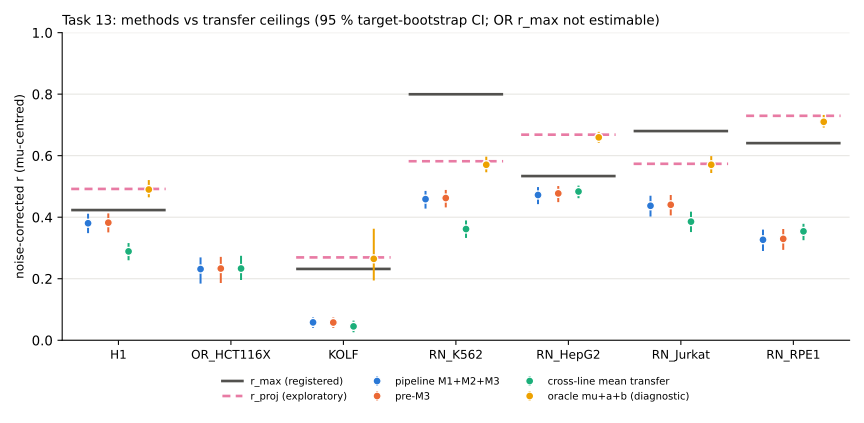

The file beside this chart, header and first rows:
panel, predictor, quantity, estimate, ci_lo, ci_hi, n_boot_finite, n_targets, role, registered, note
H1, ceil, r_max, 0.4232, 0.3953, 0.4617, 2000, 300, ceiling, True, 
H1, ceil, r_proj, 0.4918, 0.4651, 0.5257, 2000, 300, ceiling, True, 
H1, ceil, r_oracle, 0.49, 0.4647, 0.5208, 2000, 300, ceiling, True, 
H1, ceil, r_max_orth, 0.4357, 0.4122, 0.4671, 2000, 300, ceiling, True, 
H1, ceil, ceiling_meas, 0.8801, 0.8601, 0.8955, 2000, 300, ceiling, True, 
H1, ceil, Var_a, 0.0001904, 0.0001558, 0.0002269, 2000, 300, ceiling, True, 
H1, ceil, Var_b, 7.473980217924048e-05, 6.472560383338136e-05, 9.439343778451979e-05, 2000, 300, ceiling, True, 
H1, ceil, Var_i, 0.001132, 0.0009235, 0.001339, 2000, 300, ceiling, True, 
H1, ceil, C_ai, 4.190115861303721e-05, 9.704717367906576e-06, 7.453496849998415e-05, 2000, 300, ceiling, True, 
H1, ceil, Var_rep, 0.001481, 0.001213, 0.001767, 2000, 300, ceiling, True, 
H1, ceil, oracle_r_recomputed, 0.49, 0.4647, 0.5208, 2000, 300, ceiling, True, 
H1, ceil, Var_rep_recomputed, 0.001481, 0.001213, 0.001767, 2000, 300, ceiling, True, 
H1, m3, r, 0.3804, 0.3481, 0.4112, 2000, 300, method, True, 
H1, m3, frac_rmax, 0.899, 0.7876, 1.004, 2000, 300, method, True, 
H1, m3, diff_rmax, -0.04276, -0.09811, 0.00137, 2000, 300, method, True, 
H1, m3, frac_rproj, 0.7735, 0.7217, 0.8105, 2000, 300, method, True, 
H1, m3, diff_rproj, -0.1114, -0.1379, -0.0928, 2000, 300, method, True, 
H1, m3, r_vs_noisy_truth, 0.3348, 0.3037, 0.3644, 2000, 300, method, True, 
H1, m3, E_tr, 0.0001793, 0.0001316, 0.0002407, 2000, 300, method, True, 
H1, m3, share, 0.1368, 0.1148, 0.1656, 2000, 300, method, True, 
H1, m3, share_scaled, 0.0041, -0.01316, 0.0288, 2000, 300, method, True, 
H1, m3, alpha, 0.4958, 0.4385, 0.5529, 2000, 300, method, True, 
H1, m3, MSE_nf, 0.001488, 0.001278, 0.001712, 2000, 300, method, True, 
H1, m3, cross_term, 0.000177, 0.000115, 0.0002336, 2000, 300, method, True, 
H1, m3, share_adj_ls, 0.3918, 0.3633, 0.4284, 2000, 300, method, True, 
H1, m3, kappa_ls, 0.9187, 0.8657, 0.9736, 2000, 300, method, True, 
H1, m3, share_adj_amp, 0.4586, 0.4257, 0.499, 2000, 300, method, True, 
H1, m3, kappa_amp, 1.302, 1.251, 1.356, 2000, 300, method, True, 
H1, m3_fmsplit, r, 0.3804, 0.3481, 0.4112, 2000, 300, diagnostic, True, 
H1, m3_fmsplit, frac_rmax, 0.899, 0.7876, 1.004, 2000, 300, diagnostic, True, 
H1, m3_fmsplit, diff_rmax, -0.04276, -0.09811, 0.001371, 2000, 300, diagnostic, True, 
H1, m3_fmsplit, frac_rproj, 0.7735, 0.7218, 0.8105, 2000, 300, diagnostic, True, 
H1, m3_fmsplit, diff_rproj, -0.1114, -0.1379, -0.0928, 2000, 300, diagnostic, True, 
H1, m3_fmsplit, r_vs_noisy_truth, 0.3348, 0.3037, 0.3644, 2000, 300, diagnostic, True, 
H1, m3_fmsplit, E_tr, 0.0001793, 0.0001316, 0.0002407, 2000, 300, diagnostic, True, 
H1, m3_fmsplit, share, 0.1368, 0.1148, 0.1656, 2000, 300, diagnostic, True, 
H1, m3_fmsplit, share_scaled, 0.0041, -0.01316, 0.0288, 2000, 300, diagnostic, True, 
H1, m3_fmsplit, alpha, 0.4958, 0.4385, 0.5529, 2000, 300, diagnostic, True, 
H1, m3_fmsplit, MSE_nf, 0.001488, 0.001278, 0.001712, 2000, 300, diagnostic, True, 
H1, m3_fmsplit, cross_term, 0.000177, 0.000115, 0.0002336, 2000, 300, diagnostic, True, 
H1, prem3, r, 0.3823, 0.3507, 0.4123, 2000, 300, method, True, 
H1, prem3, frac_rmax, 0.9034, 0.7904, 1.008, 2000, 300, method, True, 
H1, prem3, diff_rmax, -0.04088, -0.09589, 0.003313, 2000, 300, method, True, 
H1, prem3, frac_rproj, 0.7773, 0.7261, 0.8134, 2000, 300, method, True, 
H1, prem3, diff_rproj, -0.1095, -0.1358, -0.09123, 2000, 300, method, True, 
H1, prem3, r_vs_noisy_truth, 0.3364, 0.3052, 0.3656, 2000, 300, method, True, 
H1, prem3, E_tr, 0.0001781, 0.0001304, 0.0002398, 2000, 300, method, True, 
H1, prem3, share, 0.136, 0.1139, 0.1647, 2000, 300, method, True, 
H1, prem3, share_scaled, 0.003378, -0.01399, 0.02821, 2000, 300, method, True, 
H1, prem3, alpha, 0.4982, 0.4411, 0.5546, 2000, 300, method, True, 
H1, prem3, MSE_nf, 0.001484, 0.001275, 0.001707, 2000, 300, method, True, 
H1, prem3, cross_term, 0.000174, 0.0001129, 0.0002315, 2000, 300, method, True, 
H1, prem3, share_adj_ls, 0.3917, 0.3632, 0.4284, 2000, 300, method, True, 
H1, prem3, kappa_ls, 0.9202, 0.8673, 0.9744, 2000, 300, method, True, 
H1, prem3, share_adj_amp, 0.4583, 0.4254, 0.4986, 2000, 300, method, True, 
H1, prem3, kappa_amp, 1.302, 1.251, 1.356, 2000, 300, method, True, 
H1, xmean, r, 0.2888, 0.2601, 0.316, 2000, 300, method, True, 
H1, xmean, frac_rmax, 0.6826, 0.5899, 0.7727, 2000, 300, method, True, 
H1, xmean, diff_rmax, -0.1343, -0.1882, -0.09212, 2000, 300, method, True, 
H1, xmean, frac_rproj, 0.5873, 0.5468, 0.6174, 2000, 300, method, True, 
... 633 more rows
